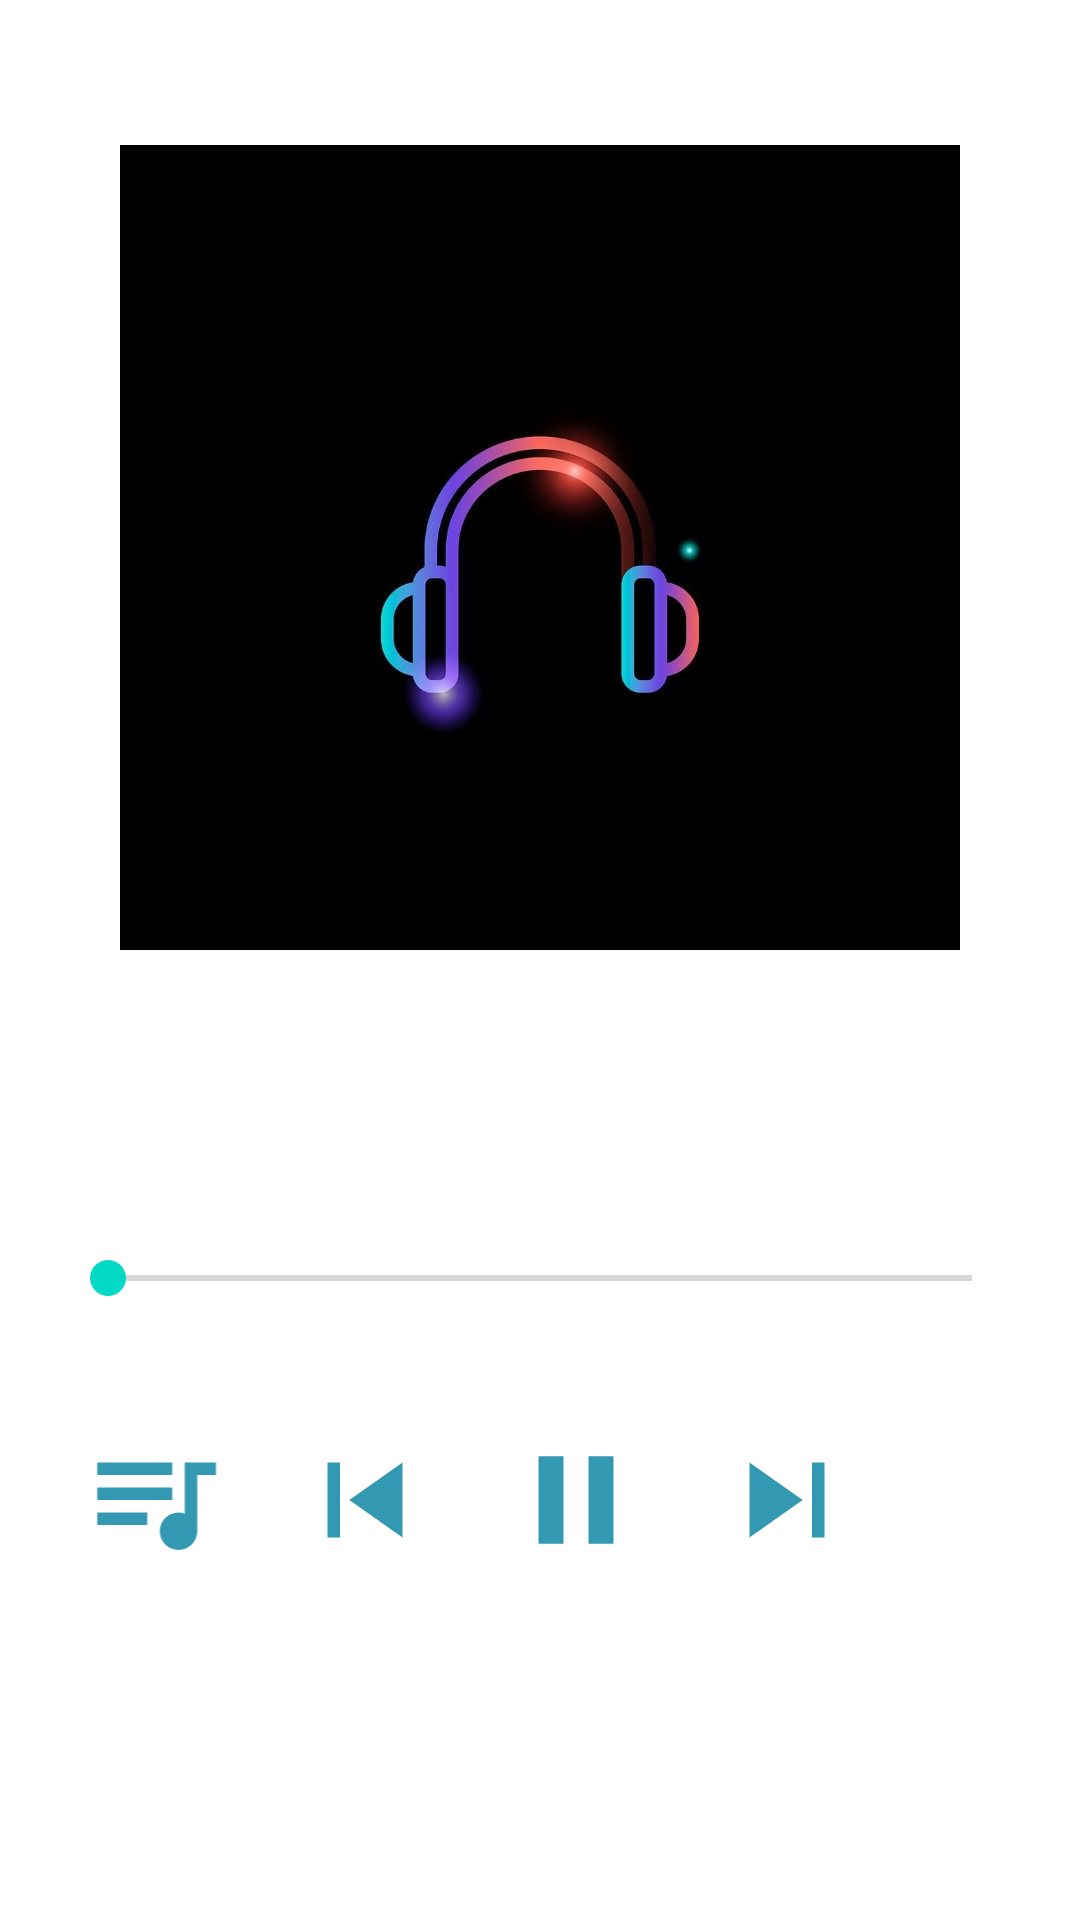

The Android layout XML behind this screen, and the referenced resources:
<!-- AndroidManifest.xml: application theme Theme.MusicWorld -->
<!-- res/layout/activity_music.xml -->
<?xml version="1.0" encoding="utf-8"?>
<layout>
    <androidx.constraintlayout.widget.ConstraintLayout xmlns:android="http://schemas.android.com/apk/res/android"
        xmlns:app="http://schemas.android.com/apk/res-auto"
        xmlns:tools="http://schemas.android.com/tools"
        android:layout_width="match_parent"
        android:layout_height="match_parent"
        tools:context=".Activity.MusicActivity">

        <ImageView
            android:id="@+id/im_current_music_image"
            android:layout_width="match_parent"
            android:layout_height="300dp"
            android:layout_margin="40dp"
            app:layout_constraintBottom_toTopOf="@+id/tv_current_music_name"
            app:layout_constraintEnd_toEndOf="parent"
            app:layout_constraintStart_toStartOf="parent"
            app:layout_constraintTop_toTopOf="parent"
            app:srcCompat="@drawable/music_icon" />

        <TextView
            android:id="@+id/tv_current_music_name"
            android:layout_width="match_parent"
            android:layout_height="wrap_content"
            android:gravity="center"
            android:maxLines="2"
            android:paddingStart="16dp"
            android:paddingEnd="16dp"
            android:textSize="24sp"
            app:layout_constraintBottom_toBottomOf="parent"
            app:layout_constraintEnd_toEndOf="parent"
            app:layout_constraintHorizontal_bias="0.5"
            app:layout_constraintStart_toStartOf="parent"
            app:layout_constraintTop_toTopOf="parent"
            app:layout_constraintVertical_bias="0.60"
            tools:text="Music Name" />

        <SeekBar
            android:id="@+id/seekBar"
            android:layout_width="match_parent"
            android:layout_height="wrap_content"
            android:layout_margin="20dp"
            app:layout_constraintEnd_toEndOf="parent"
            app:layout_constraintHorizontal_bias="0.5"
            app:layout_constraintStart_toStartOf="parent"
            app:layout_constraintTop_toBottomOf="@+id/tv_current_music_name" />

        <LinearLayout
            android:id="@+id/linearLayout3"
            android:layout_width="match_parent"
            android:layout_height="50dp"
            android:layout_marginStart="16dp"
            android:layout_marginEnd="16dp"
            android:layout_marginTop="40dp"
            android:orientation="horizontal"
            app:layout_constraintEnd_toEndOf="parent"
            app:layout_constraintHorizontal_bias="1.0"
            app:layout_constraintStart_toStartOf="parent"
            app:layout_constraintTop_toBottomOf="@+id/seekBar">


            <ImageView
                android:id="@+id/btnQueueMusic"
                android:layout_width="wrap_content"
                android:layout_height="match_parent"
                android:layout_weight="1"
                app:srcCompat="@drawable/queue" />

            <ImageView
                android:id="@+id/btnPreviousMusic"
                android:layout_width="wrap_content"
                android:layout_height="match_parent"
                android:layout_weight="1"
                app:srcCompat="@drawable/previous" />

            <ImageView
                android:id="@+id/btnPlayMusic"
                android:layout_width="wrap_content"
                android:layout_height="match_parent"
                android:layout_weight="1"
                app:srcCompat="@drawable/pause" />

            <ImageView
                android:id="@+id/btnNextMusic"
                android:layout_width="wrap_content"
                android:layout_height="match_parent"
                android:layout_weight="1"
                app:srcCompat="@drawable/next" />

            <ImageView
                android:id="@+id/btnFavouriteMusic"
                android:layout_width="wrap_content"
                android:layout_height="match_parent"
                android:layout_weight="1"
                app:srcCompat="@drawable/favourite_border" />
        </LinearLayout>

        <TextView
            android:id="@+id/current_duration"
            android:layout_width="wrap_content"
            android:layout_height="wrap_content"
            tools:text="00:00"
            app:layout_constraintStart_toStartOf="@+id/seekBar"
            app:layout_constraintTop_toBottomOf="@+id/seekBar" />

        <TextView
            android:id="@+id/max_duration"
            android:layout_width="wrap_content"
            android:layout_height="wrap_content"
            tools:text="03:20"
            app:layout_constraintEnd_toEndOf="@+id/seekBar"
            app:layout_constraintTop_toBottomOf="@+id/seekBar" />
    </androidx.constraintlayout.widget.ConstraintLayout>
</layout>
<!-- resources referenced by this layout -->
<resources>
  <!-- drawable music_icon: jpeg bitmap (drawable, 42005 bytes) -->
  <!-- drawable next (drawable) -->
  <vector android:height="24dp" android:tint="#3398B1"
      android:viewportHeight="24" android:viewportWidth="24"
      android:width="24dp" xmlns:android="http://schemas.android.com/apk/res/android">
      <path android:fillColor="@android:color/white" android:pathData="M6,18l8.5,-6L6,6v12zM16,6v12h2V6h-2z"/>
  </vector>
  <!-- drawable pause (drawable) -->
  <vector android:height="24dp" android:tint="#3398B1"
      android:viewportHeight="24" android:viewportWidth="24"
      android:width="24dp" xmlns:android="http://schemas.android.com/apk/res/android">
      <path android:fillColor="@android:color/white" android:pathData="M6,19h4L10,5L6,5v14zM14,5v14h4L18,5h-4z"/>
  </vector>
  <!-- drawable previous (drawable) -->
  <vector android:height="24dp" android:tint="#3398B1"
      android:viewportHeight="24" android:viewportWidth="24"
      android:width="24dp" xmlns:android="http://schemas.android.com/apk/res/android">
      <path android:fillColor="@android:color/white" android:pathData="M6,6h2v12L6,18zM9.5,12l8.5,6L18,6z"/>
  </vector>
  <!-- drawable queue (drawable) -->
  <vector android:autoMirrored="true" android:height="24dp"
      android:tint="#3398B1" android:viewportHeight="24"
      android:viewportWidth="24" android:width="24dp" xmlns:android="http://schemas.android.com/apk/res/android">
      <path android:fillColor="@android:color/white" android:pathData="M15,6H3v2h12V6zM15,10H3v2h12V10zM3,16h8v-2H3V16zM17,6v8.18C16.69,14.07 16.35,14 16,14c-1.66,0 -3,1.34 -3,3s1.34,3 3,3s3,-1.34 3,-3V8h3V6H17z"/>
  </vector>
  <style name="Theme.MusicWorld" parent="Theme.MaterialComponents.DayNight.DarkActionBar">
          
          <item name="colorPrimary">@color/purple_500</item>
          <item name="colorPrimaryVariant">@color/purple_700</item>
          <item name="colorOnPrimary">@color/white</item>
          
          <item name="colorSecondary">@color/teal_200</item>
          <item name="colorSecondaryVariant">@color/teal_700</item>
          <item name="colorOnSecondary">@color/black</item>
          
          <item name="android:statusBarColor" tools:targetApi="l">?attr/colorPrimaryVariant</item>
          
      </style>
  <color name="purple_500">#FF6200EE</color>
  <color name="purple_700">#FF3700B3</color>
  <color name="white">#FFFFFFFF</color>
  <color name="teal_200">#FF03DAC5</color>
  <color name="teal_700">#FF018786</color>
  <color name="black">#FF000000</color>
</resources>
